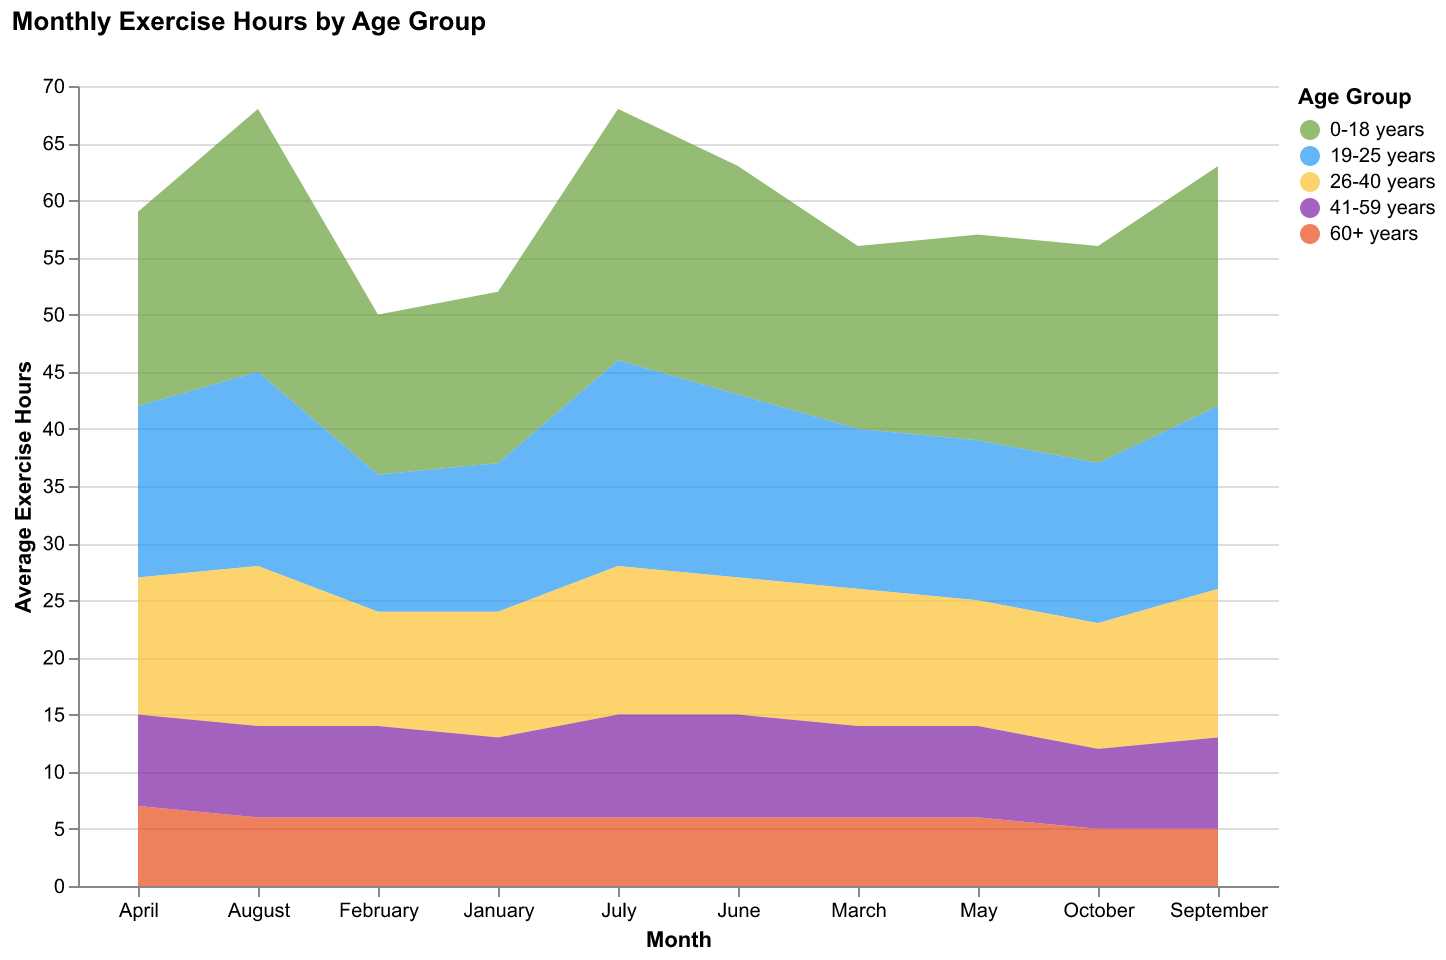

Source data for this figure (header and first rows):
Month, 0-18 years, 19-25 years, 26-40 years, 41-59 years, 60+ years
January, 15, 13, 11, 7, 6
February, 14, 12, 10, 8, 6
March, 16, 14, 12, 8, 6
April, 17, 15, 12, 8, 7
May, 18, 14, 11, 8, 6
June, 20, 16, 12, 9, 6
July, 22, 18, 13, 9, 6
August, 23, 17, 14, 8, 6
September, 21, 16, 13, 8, 5
October, 19, 14, 11, 7, 5
